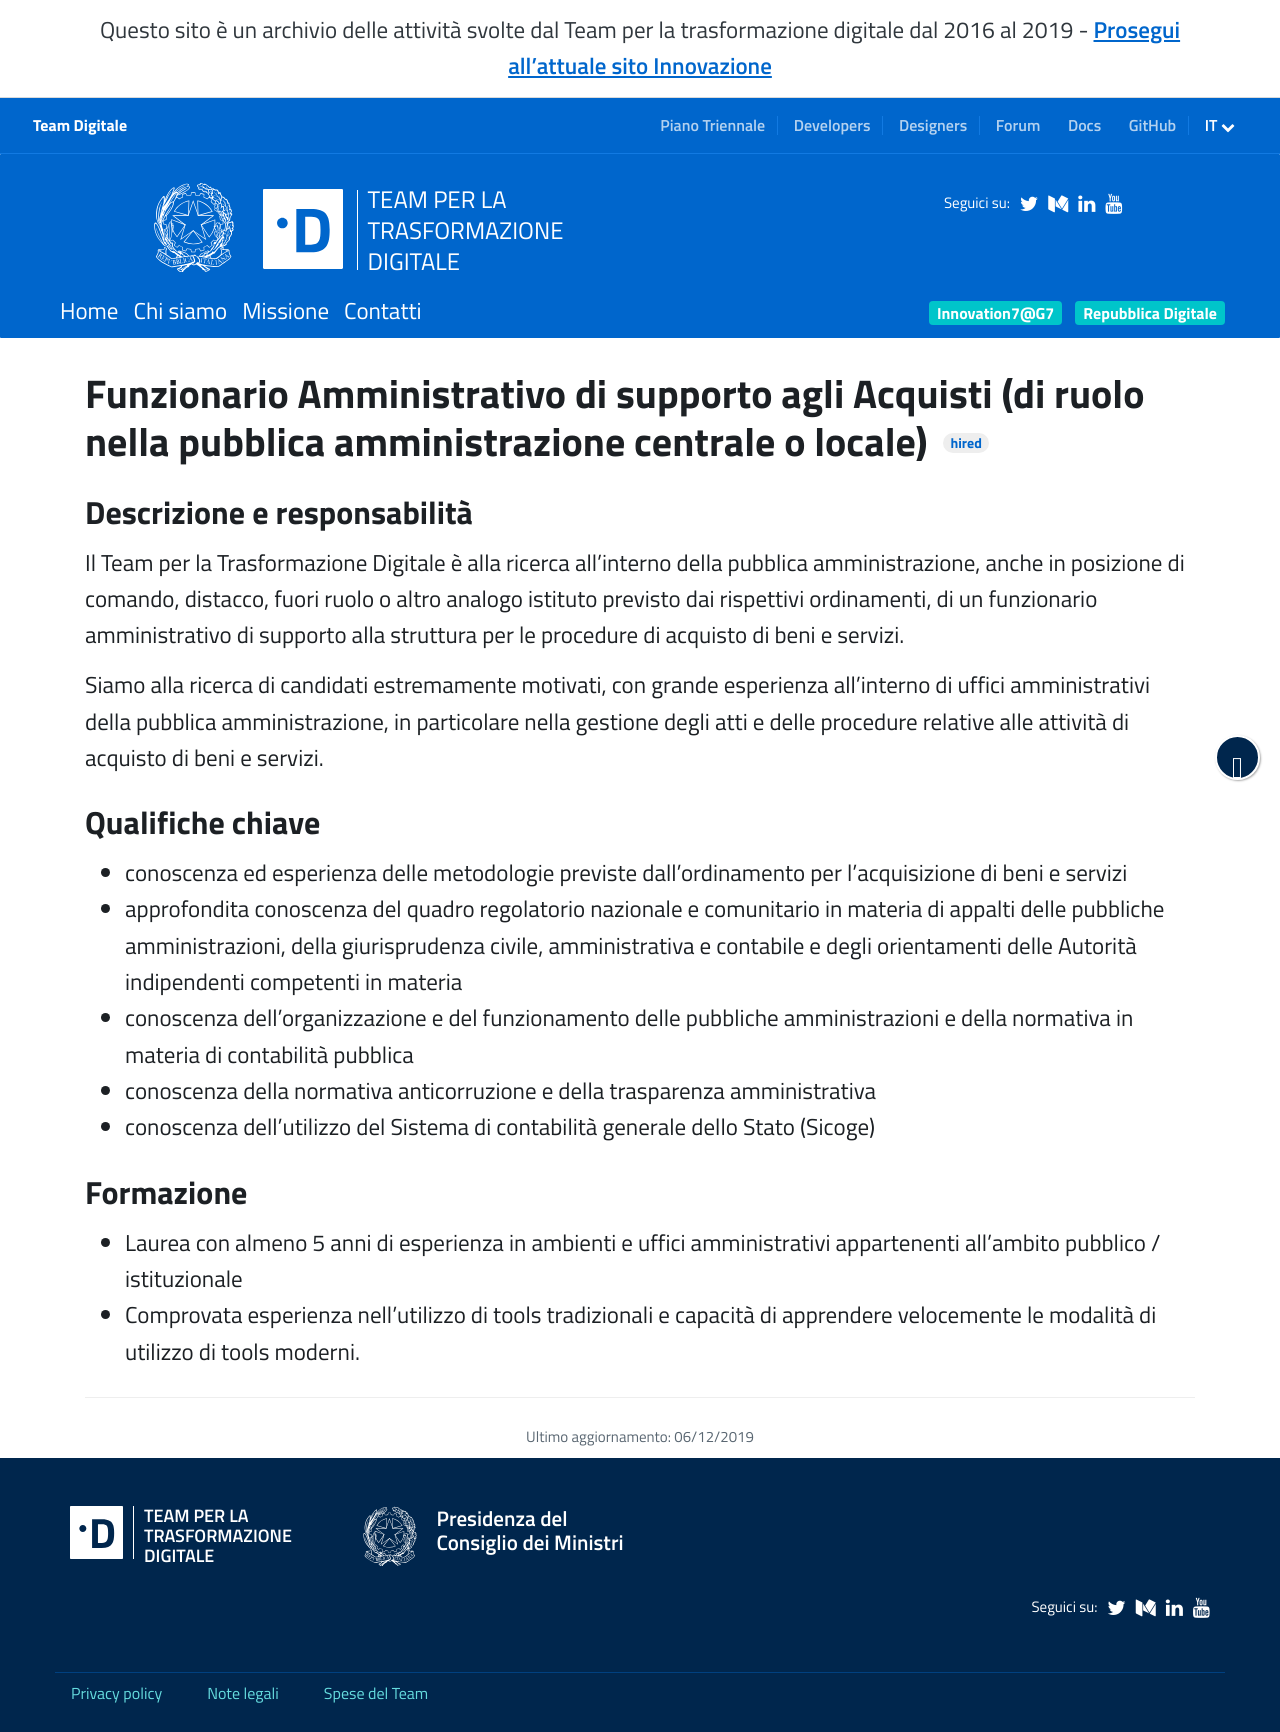

repository: teamdigitale/teamdigitale.governo.it · page: it/jobpositions/funzionario-amministrativo-supporto-acquisti.htm · generator: jekyll

---
title: Funzionario Amministrativo di supporto agli Acquisti (di ruolo nella pubblica amministrazione centrale o locale)
lang: it
permalink: /it/jobpositions/funzionario-amministrativo-supporto-acquisti.htm
archived: true
layout: job
parent_ref: join-us
---

### Descrizione e responsabilità
Il Team per la Trasformazione Digitale è alla ricerca all’interno della pubblica amministrazione, anche in posizione di comando, distacco, fuori ruolo o altro analogo istituto previsto dai rispettivi ordinamenti, di un funzionario amministrativo di supporto alla struttura per le procedure di acquisto di beni e servizi.

Siamo alla ricerca di candidati estremamente motivati, con grande esperienza all’interno di uffici amministrativi della pubblica amministrazione, in particolare nella gestione degli atti e delle procedure relative alle attività di acquisto di beni e servizi. 


### Qualifiche chiave
- conoscenza ed esperienza delle metodologie previste dall’ordinamento per l’acquisizione di beni e servizi
- approfondita conoscenza del quadro regolatorio nazionale e comunitario in materia di appalti delle pubbliche amministrazioni, della giurisprudenza civile, amministrativa e contabile e degli orientamenti delle Autorità indipendenti competenti in materia
- conoscenza dell’organizzazione e del funzionamento delle pubbliche amministrazioni e della normativa in materia di contabilità pubblica
- conoscenza della normativa anticorruzione e della trasparenza amministrativa
- conoscenza dell’utilizzo del Sistema di contabilità generale dello Stato (Sicoge)

### Formazione
- Laurea con almeno 5 anni di esperienza in ambienti e uffici amministrativi appartenenti all’ambito pubblico / istituzionale 
- Comprovata esperienza nell’utilizzo di tools tradizionali e capacità di apprendere velocemente le modalità di utilizzo di tools moderni.
